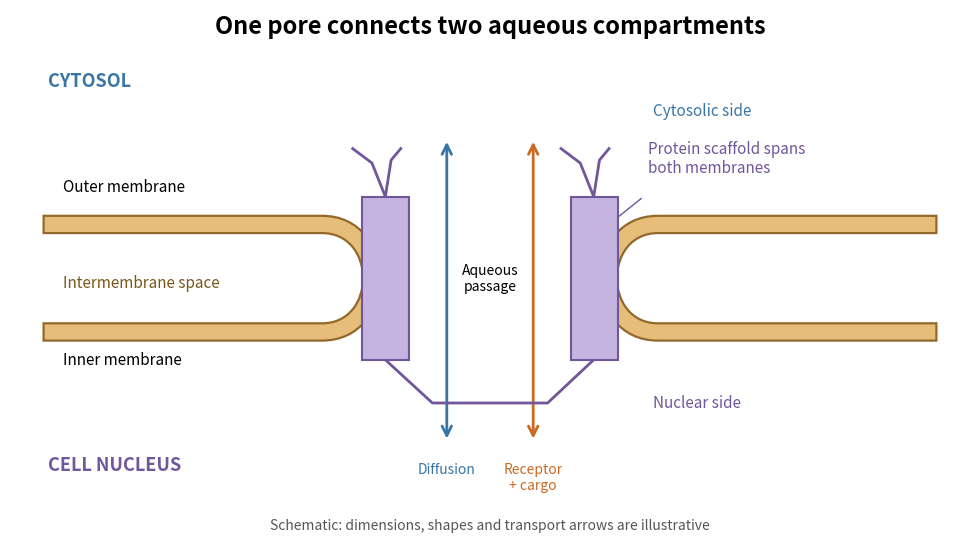

The script that saved this image: (Note: this script raises an exception after producing the figure.)
"""Original nuclear-envelope topology schematic; Python 3.14, matplotlib 3.10.7."""
from pathlib import Path

import matplotlib.pyplot as plt
from matplotlib.patches import FancyArrowPatch, PathPatch, Rectangle
from matplotlib.path import Path as MplPath


fig, ax = plt.subplots(figsize=(10, 5.6), dpi=110, facecolor="white")
ax.set(xlim=(0, 10), ylim=(0, 5.6))
ax.axis("off")
blue, purple, orange = "#3975a5", "#70569b", "#cb6a22"
ax.text(5, 5.35, "One pore connects two aqueous compartments", ha="center", fontsize=17, weight="bold")
ax.text(.4, 4.8, "CYTOSOL", fontsize=13, color=blue, weight="bold")
ax.text(.4, .8, "CELL NUCLEUS", fontsize=13, color=purple, weight="bold")

# A single closed membrane band turns around the rim on either side of the pore.
# Its upper and lower arms are the outer and inner nuclear membranes.
for mirror in (False, True):
    vertices = [(.35, 3.45), (3.25, 3.45), (4.05, 3.45), (4.05, 2.15),
                (3.25, 2.15), (.35, 2.15), (.35, 2.33), (3.25, 2.33),
                (3.82, 2.33), (3.82, 3.27), (3.25, 3.27), (.35, 3.27), (.35, 3.45)]
    codes = [MplPath.MOVETO, MplPath.LINETO, MplPath.CURVE4, MplPath.CURVE4,
             MplPath.CURVE4, MplPath.LINETO, MplPath.LINETO, MplPath.LINETO,
             MplPath.CURVE4, MplPath.CURVE4, MplPath.CURVE4, MplPath.LINETO, MplPath.CLOSEPOLY]
    if mirror:
        vertices = [(10-x, y) for x, y in vertices]
    ax.add_patch(PathPatch(MplPath(vertices, codes), facecolor="#e6bd79", edgecolor="#92692a", linewidth=1.6))
ax.text(.55, 3.7, "Outer membrane", fontsize=11)
ax.text(.55, 1.9, "Inner membrane", fontsize=11)
ax.text(.55, 2.7, "Intermembrane space", fontsize=11, color="#795717")

for x in (3.67, 5.84):
    ax.add_patch(Rectangle((x, 1.95), .49, 1.7, facecolor="#c4b4df", edgecolor=purple, linewidth=1.5, zorder=3))
    ax.plot([x+.24, x+.1, x-.1], [3.65, 4.0, 4.15], color=purple, lw=2)
    ax.plot([x+.24, x+.3, x+.4], [3.65, 4.03, 4.15], color=purple, lw=2)
ax.plot([3.91, 4.4, 5.6, 6.08], [1.95, 1.5, 1.5, 1.95], color=purple, lw=2)
ax.text(6.65, 3.9, "Protein scaffold spans\nboth membranes", fontsize=11, color=purple)
ax.add_patch(FancyArrowPatch((6.6, 3.65), (6.1, 3.25), arrowstyle="->", color=purple, mutation_scale=12))
ax.text(6.7, 1.45, "Nuclear side", fontsize=11, color=purple)
ax.text(6.7, 4.5, "Cytosolic side", fontsize=11, color=blue)
for x, color, label in ((4.55, blue, "Diffusion"), (5.45, orange, "Receptor\n+ cargo")):
    ax.add_patch(FancyArrowPatch((x, 4.25), (x, 1.1), arrowstyle="<->", color=color, mutation_scale=17, lw=2))
    ax.text(x, .88, label, ha="center", va="top", fontsize=10, color=color)
ax.text(5, 2.8, "Aqueous\npassage", ha="center", va="center", fontsize=10,
        bbox=dict(facecolor="white", edgecolor="none", alpha=.95))
ax.text(5, .18, "Schematic: dimensions, shapes and transport arrows are illustrative", ha="center", fontsize=10, color="#555555")
fig.subplots_adjust(left=.02, right=.98, bottom=.02, top=.98)
fig.savefig(Path.cwd() / (Path(__file__).stem + ".png"), facecolor="white")
plt.close(fig)
